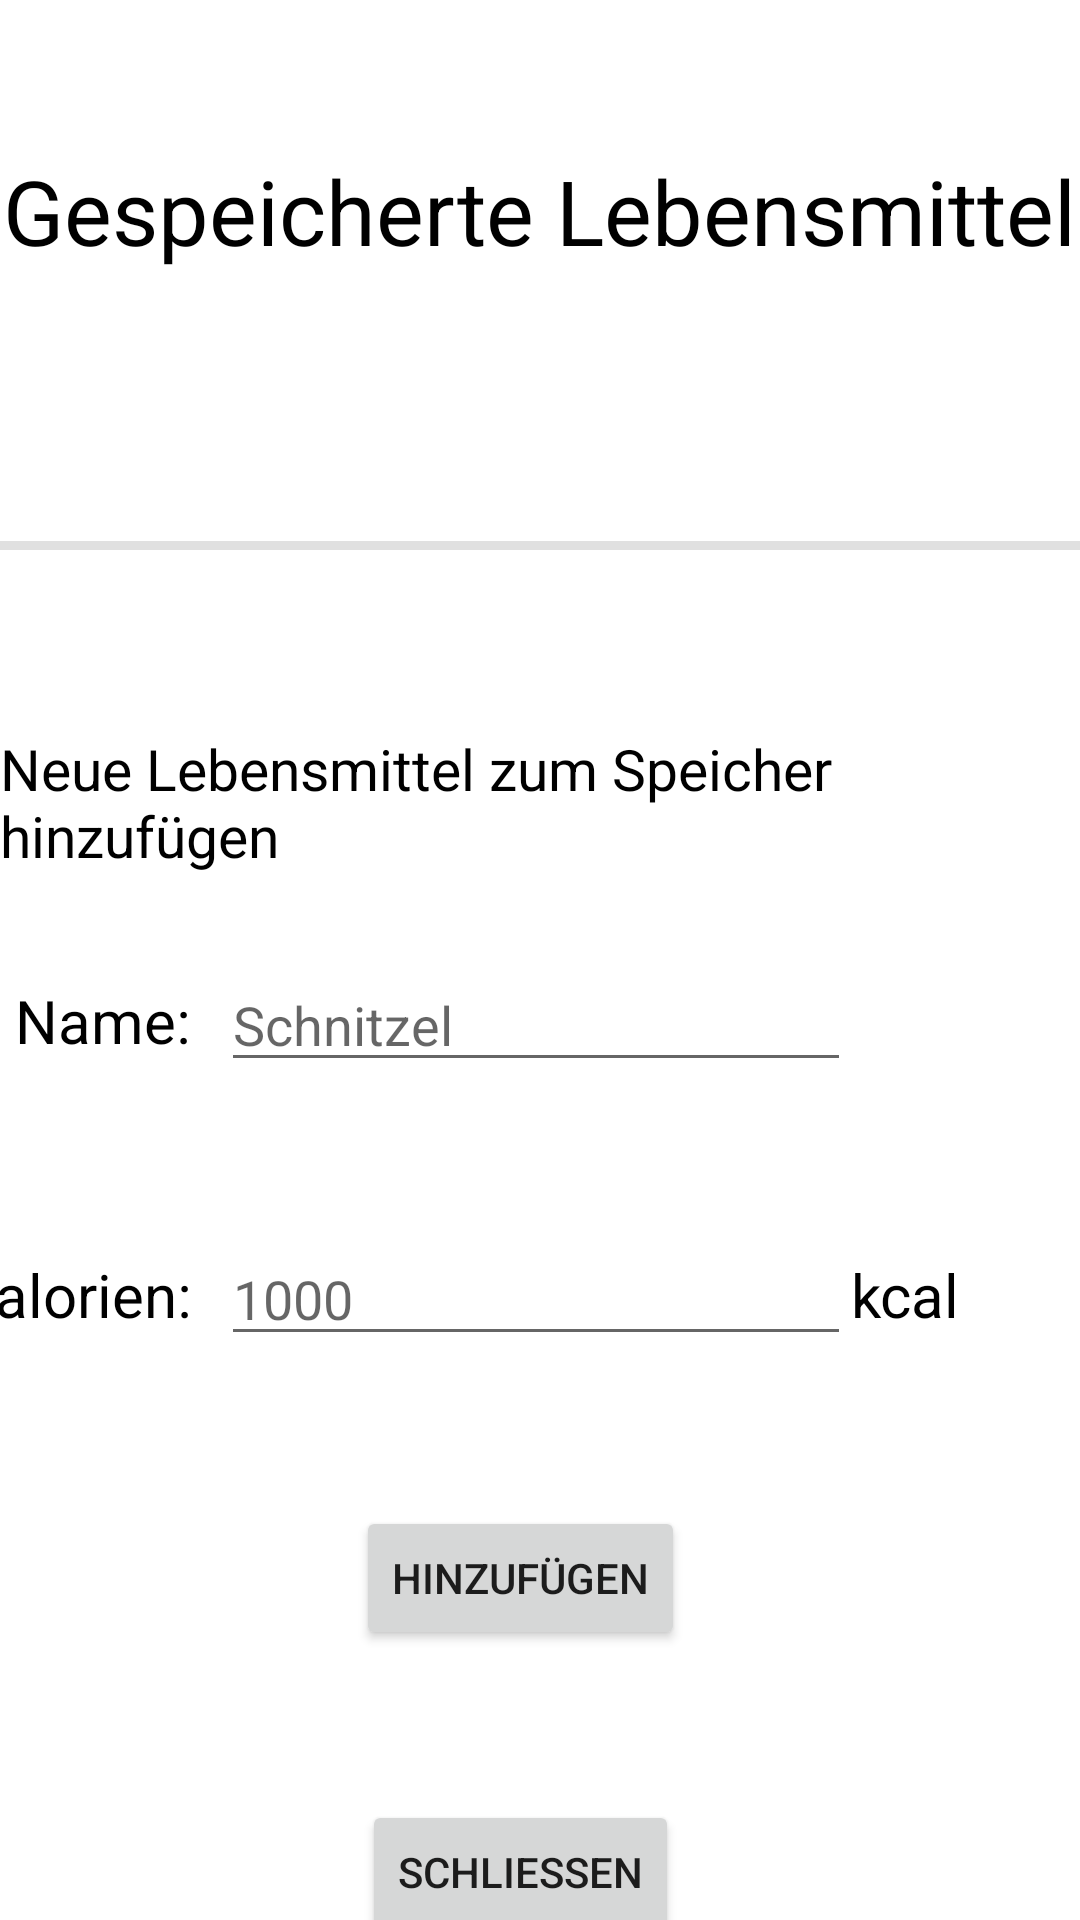

This screen was rendered from an Android layout file. Write that file and the resources it references.
<!-- AndroidManifest.xml: application theme Theme.CalorieCounter -->
<!-- res/layout/fragment_food_storage.xml -->
<?xml version="1.0" encoding="utf-8"?>
<androidx.core.widget.NestedScrollView
    xmlns:android="http://schemas.android.com/apk/res/android"
    xmlns:app="http://schemas.android.com/apk/res-auto"
    xmlns:tools="http://schemas.android.com/tools"
    android:layout_width="match_parent"
    android:layout_height="match_parent"
    android:fillViewport="true"
    >

<androidx.constraintlayout.widget.ConstraintLayout
    android:layout_width="match_parent"
    android:layout_height="match_parent"
    tools:context=".fragments.FoodStorageFragment">


    <TextView
        android:id="@+id/fragment_food_storage_textView_heading"
        android:layout_width="wrap_content"
        android:layout_height="wrap_content"
        android:layout_marginTop="50dp"
        android:text="@string/fragment_food_storage_textView_heading"
        android:textColor="#000000"
        android:textSize="30sp"
        app:layout_constraintEnd_toEndOf="parent"
        app:layout_constraintStart_toStartOf="parent"
        app:layout_constraintTop_toTopOf="parent" />


    <EditText
        android:id="@+id/fragment_food_storage_input_name"
        android:layout_width="wrap_content"
        android:layout_height="wrap_content"
        android:layout_marginTop="28dp"
        android:ems="10"
        android:hint="@string/fragment_food_storage_input_name"
        android:inputType="textPersonName"
        app:layout_constraintEnd_toEndOf="@+id/fragment_food_storage_textView_addMealHeading"
        app:layout_constraintHorizontal_bias="0.491"
        app:layout_constraintStart_toStartOf="@+id/fragment_food_storage_textView_addMealHeading"
        app:layout_constraintTop_toBottomOf="@+id/fragment_food_storage_textView_addMealHeading" />

    <TextView
        android:id="@+id/fragment_food_storage_textView_calories"
        android:layout_width="wrap_content"
        android:layout_height="wrap_content"
        android:layout_marginEnd="10dp"
        android:text="@string/fragment_food_storage_textView_calories"
        android:textColor="#000000"
        android:textSize="20sp"
        app:layout_constraintBottom_toBottomOf="@+id/fragment_food_storage_input_calories"
        app:layout_constraintEnd_toStartOf="@+id/fragment_food_storage_input_calories"
        app:layout_constraintTop_toTopOf="@+id/fragment_food_storage_input_calories" />

    <TextView
        android:id="@+id/fragment_food_storage_textView_kcal"
        android:layout_width="wrap_content"
        android:layout_height="wrap_content"
        android:text="@string/fragment_food_storage_textView_kcal"
        android:textColor="#000000"
        android:textSize="20sp"
        app:layout_constraintBottom_toBottomOf="@+id/fragment_food_storage_input_calories"
        app:layout_constraintStart_toEndOf="@+id/fragment_food_storage_input_calories"
        app:layout_constraintTop_toTopOf="@+id/fragment_food_storage_input_calories" />

    <Button
        android:id="@+id/fragment_food_storage_button_close"
        android:layout_width="wrap_content"
        android:layout_height="wrap_content"
        android:layout_marginTop="50dp"
        android:text="@string/fragment_food_storage_button_close"
        app:layout_constraintEnd_toEndOf="@+id/fragment_food_storage_button_add"
        app:layout_constraintStart_toStartOf="@+id/fragment_food_storage_button_add"
        app:layout_constraintTop_toBottomOf="@+id/fragment_food_storage_button_add" />

    <EditText
        android:id="@+id/fragment_food_storage_input_calories"
        android:layout_width="wrap_content"
        android:layout_height="wrap_content"
        android:layout_marginTop="50dp"
        android:ems="10"
        android:hint="@string/fragment_food_storage_input_calories"
        android:inputType="number"
        app:layout_constraintEnd_toEndOf="@+id/fragment_food_storage_input_name"
        app:layout_constraintStart_toStartOf="@+id/fragment_food_storage_input_name"
        app:layout_constraintTop_toBottomOf="@+id/fragment_food_storage_input_name" />

    <Button
        android:id="@+id/fragment_food_storage_button_add"
        android:layout_width="wrap_content"
        android:layout_height="wrap_content"
        android:layout_marginTop="50dp"
        android:text="@string/fragment_food_storage_button_add"
        app:layout_constraintEnd_toEndOf="@+id/fragment_food_storage_input_calories"
        app:layout_constraintStart_toEndOf="@+id/fragment_food_storage_textView_calories"
        app:layout_constraintTop_toBottomOf="@+id/fragment_food_storage_input_calories" />

    <TextView
        android:id="@+id/fragment_food_storage_textView_name"
        android:layout_width="wrap_content"
        android:layout_height="wrap_content"
        android:layout_marginEnd="10dp"
        android:text="@string/fragment_food_storage_textView_name"
        android:textColor="#000000"
        android:textSize="20sp"
        app:layout_constraintBottom_toBottomOf="@+id/fragment_food_storage_input_name"
        app:layout_constraintEnd_toStartOf="@+id/fragment_food_storage_input_name"
        app:layout_constraintTop_toTopOf="@+id/fragment_food_storage_input_name" />


    <androidx.recyclerview.widget.RecyclerView
        android:id="@+id/fragment_food_storage_recyclerView_storageMealList"
        android:layout_width="match_parent"
        android:layout_height="wrap_content"
        android:layout_marginTop="30dp"
        app:layout_constraintTop_toBottomOf="@+id/fragment_food_storage_textView_heading"
        tools:layout_editor_absoluteX="111dp" />

    <TextView
        android:id="@+id/fragment_food_storage_textView_addMealHeading"
        android:layout_width="wrap_content"
        android:layout_height="wrap_content"
        android:layout_marginTop="60dp"
        android:text="@string/fragment_food_storage_textView_addMealHeading"
        android:textColor="#000000"
        android:textSize="19sp"
        app:layout_constraintEnd_toEndOf="@+id/divider"
        app:layout_constraintStart_toStartOf="@+id/divider"
        app:layout_constraintTop_toBottomOf="@+id/divider" />

    <View
        android:id="@+id/divider"
        android:layout_width="match_parent"
        android:layout_height="3dp"
        android:layout_marginTop="60dp"
        android:background="?android:attr/listDivider"
        app:layout_constraintEnd_toEndOf="@+id/fragment_food_storage_recyclerView_storageMealList"
        app:layout_constraintStart_toStartOf="@+id/fragment_food_storage_recyclerView_storageMealList"
        app:layout_constraintTop_toBottomOf="@+id/fragment_food_storage_recyclerView_storageMealList" />


</androidx.constraintlayout.widget.ConstraintLayout>

</androidx.core.widget.NestedScrollView>
<!-- resources referenced by this layout -->
<resources>
  <string name="fragment_food_storage_button_add">Hinzufügen</string>
  <string name="fragment_food_storage_button_close">Schließen</string>
  <string name="fragment_food_storage_input_calories" translatable="false">1000</string>
  <string name="fragment_food_storage_input_name" translatable="false">Schnitzel</string>
  <string name="fragment_food_storage_textView_addMealHeading">Neue Lebensmittel zum Speicher hinzufügen</string>
  <string name="fragment_food_storage_textView_calories">Kalorien:</string>
  <string name="fragment_food_storage_textView_heading">Gespeicherte Lebensmittel</string>
  <string name="fragment_food_storage_textView_kcal" translatable="false">kcal</string>
  <string name="fragment_food_storage_textView_name">Name:</string>
  <style name="Theme.CalorieCounter" parent="Theme.MaterialComponents.DayNight.DarkActionBar">
          
          <item name="colorPrimary">@color/purple_500</item>
          <item name="colorPrimaryVariant">@color/purple_700</item>
          <item name="colorOnPrimary">@color/white</item>
          
          <item name="colorSecondary">@color/teal_200</item>
          <item name="colorSecondaryVariant">@color/teal_700</item>
          <item name="colorOnSecondary">@color/black</item>
          
          <item name="android:statusBarColor" tools:targetApi="l">?attr/colorPrimaryVariant</item>
          
      </style>
  <!-- not gathered from this repository: default colours our renderer supplied (Android Studio template values) -->
  <color name="purple_500">#FF6200EE</color>
  <color name="purple_700">#FF3700B3</color>
  <color name="teal_200">#FF03DAC5</color>
  <color name="teal_700">#FF018786</color>
  <color name="black">#FF000000</color>
  <color name="white">#FFFFFFFF</color>
</resources>
